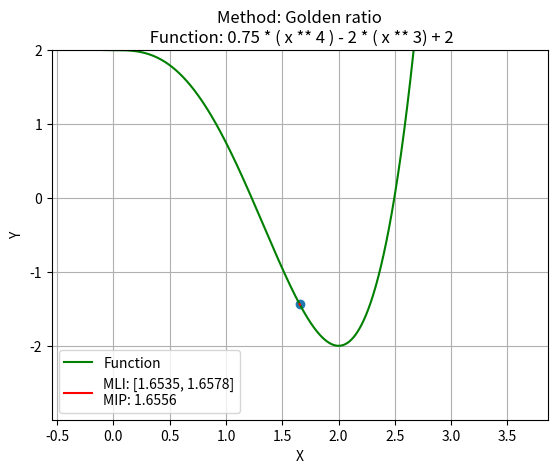

Recreate this plot in Python.
import math
import sys
from scipy import optimize
from sympy import *
from sympy.plotting import plot
import numpy as np
from matplotlib import pyplot as plt
import re


def golden_ratio(fx: str, interval: [], accuracy: float):
    interval = sorted(interval)
    a, b = float(interval[0]), float(interval[1])
    function = compile(preparator(fx), "<string>", "eval")
    loca = (b - a)
    mid_point = ((a + b) / 2)
    y = a + 0.38196 * (b - a)
    z = a + b - y
    while loca > accuracy:
        fyk = round(eval(function, {"x": y}), 4)
        fzk = round(eval(function, {"x": z}), 4)

        if fyk < fzk or math.isclose(fyk, fzk, abs_tol=0.4):
            b = z
            z = y
            y = a + b - y

        else:
            a = y
            y = z
            z = a + b - z
        loca = (b - a)
    mid_point = ((a + b) / 2)
    return [round(a, 4), round(b, 4)], round(mid_point, 4)


def dichotomia(fx: str, interval: [], accuracy: float):
    interval = sorted(interval)
    a, b = float(interval[0]), float(interval[1])
    function = compile(preparator(fx), "<string>", "eval")
    # step 3
    mid_point = (b + a) / 2
    fmid = eval(function, {"x": mid_point})
    # step 4
    while (b - a) > accuracy:
        delta = (abs(b - a)) / 4
        yk, zk = a + delta, b - delta
        fyk, fzk = eval(function, {"x": yk}), eval(function, {"x": zk})
        if round(fyk, 4) < round(fmid, 4):
            b = mid_point
            mid_point = (b + a) / 2
            fmid = eval(function, {"x": mid_point})
        else:
            if round(fzk, 4) < round(fmid, 4):
                a = mid_point
                mid_point = (b + a) / 2
                fmid = eval(function, {"x": mid_point})
            else:
                a, b = yk, zk
                mid_point = (b + a) / 2
                fmid = eval(function, {"x": mid_point})

    return [round(a, 4), round(b, 4)], round(mid_point, 4)


def uni_search(fx: str, interval: [], n: int):
    interval = sorted(interval)
    function, xi, a0, b0, = preparator(fx), [], int(interval[0]), int(interval[1])
    fxi = []
    function = compile(function, "<string>", "eval")
    for i in range(n):
        xi.append(a0 + (i + 1) * ((b0 - a0) / (n + 1)))
        x = xi[i]
        fxi.append(eval(function))
    min_point = round(xi[fxi.index(min(fxi))], 3)
    try:
        try:
            mit = [round(xi[fxi.index(min(fxi)) - 1], 3), round(xi[fxi.index(min(fxi)) + 1], 3)]
        except:
            mit = [round(xi[fxi.index(min(fxi)) - 1], 3), b0]
    except:
        mit = [a0, round(xi[fxi.index(min(fxi)) + 1], 3)]
    return min_point, mit


def alg_Swann(start_location, step, fx):
    """
    Svenn's Algorithm
    :param start_location: Start point
    :param step: Step
    :param fx: Function sympy
    :return: Minimum localization interval
    """
    x0 = start_location
    h = step
    function = fx
    # вычислить функцию по значению х
    function = preparator(function)
    function, function1 = duplicator(function)

    function = compile(function, "<string>", "eval")
    function1 = compile(function1, "<string>", "eval")
    # проверка на направление функции
    x, x1 = x0, x0 + h
    fx1 = round(float(eval(function)), 3)
    fx2 = round(float(eval(function1)), 3)
    flag = (fx1 < fx2)
    if flag == True:
        h = 0 - h
        x1 = x0 + h
        fx2 = round(float(eval(function1)), 3)
    else:
        x1 = x + (2 * h)
        fx2 = round(float(eval(function1)), 3)
    f = x
    flag1 = (fx1 < fx2)
    while flag1 == False:
        f = x
        x = x1
        h = round(h + h, 3)
        x1 = round(x1 + h, 3)
        fx1 = round(float(eval(function)), 3)
        fx2 = round(float(eval(function1)), 3)
        flag1 = (fx1 < fx2)
    interval_min = f
    interval_max = x1
    return [interval_min, interval_max]


def graphic_pls(fx: str, name: str, interval: [] = None, point: float = None) -> None:
    if interval is None:
        interval = [-1, 1]
    plt.title(f"Method: {name}\n Function: {fx}")
    plt.xlabel("X")
    plt.ylabel("Y")
    plt.grid()
    plot_x = np.arange(min(interval) - 2, max(interval) + 2, 0.001)
    plot_y = preparator(fx)
    plt_y = [eval(plot_y) for x in plot_x]
    plt.ylim(min(plt_y) - 1, min(plt_y) + 4)
    plt.plot(plot_x, plt_y, "g-", label='Function')
    plot_x1 = np.arange(min(interval), max(interval), 0.001)
    plot_y1 = [eval(plot_y) for x in plot_x1]
    plt.plot(plot_x1, plot_y1, "r-", label=f'MLI: {interval}\nMIP: {point}')

    if point is not None:
        plt.scatter(point, eval(plot_y, {"x": point}))
    plt.legend()
    plt.show()


def preparator(fx: str) -> str:
    """
    All inputting functions needs to be prepared for use
    :param fx:  Function
    :return: prepared function for eval()
    """
    opers = ["sqrt(", "exp", "pi", "e(", "cos(", "sin(", "asin(", "acos(", "tan(", "atan("]
    for elem in fx.split(" "):
        if elem in opers:
            fx = fx.replace(f'{elem}', f'math.{elem}')
        else:
            continue
    return fx


def duplicator(fx: str, vary: list = None, substitute: list = None) -> [str, str]:
    """
    Input Function u want to duplicate. Get 2 for sale.
    By default, returns duplicate with "variable_name1"
    Subsequence in vary and substitute must be same.
    :param fx: Function for duplicating
    :param vary: list of variables, you want to rename
    :param substitute: list of new names for variables.
    :return: 2 functions
    """
    if vary is None and substitute is None:
        variables = symbol_search(fx)
        fx1 = fx
        new_var = ""
        for elem in fx.split(" "):
            if (elem in variables) and (elem not in new_var):
                fx1 = fx.replace(f'{elem}', f'{elem}1')
                new_var += elem
            else:
                continue
        return fx, fx1
    elif vary is not None and substitute is not None:
        fx1 = fx
        new_var = ""
        for elem in fx.split(" "):
            if (elem in vary) and (elem not in new_var):
                fx1 = fx.replace(f'{elem}', f'{substitute[vary.index(elem)]}')
                new_var += elem
            else:
                continue
        return fx, fx1
    else:
        fx1 = fx
        new_var = ""
        variables = symbol_search(fx)
        for elem in fx.split(" "):
            if (elem in variables) and (elem not in new_var):
                fx1 = fx.replace(f'{elem}', f'{substitute[variables.index(elem)]}')
                new_var += elem
            else:
                continue
        return fx, fx1


def symbol_search(string: str) -> str:
    """
    :param string:  separated with spaces function
    :return: sorted string with variables
    """
    values = ''
    s = ".,:;!_*-+()/#%&"

    for value in string.split(' '):
        if value.isalpha():
            if value not in values:
                values += value
        elif value in s:
            continue
        else:
            continue
    return ", ".join(sorted(values))


def build_function(function: str) -> [float, float]:
    """
    main program thread
    """
    try:
        func = function
        # ввод операции

        oper_type = "local_min"  # input("Input operation option\n(diff, local_min): ")
        match oper_type.lower():
            #  для расширения функционала
            case "diff":
                dif_var = input("Differentiation by:")
                syms = symbol_search(function)
                globals()[syms] = symbols(syms)
                dfunc = diff(func, dif_var)
                return dfunc
            case "local_min":
                alg = "golden_rat"  # input("Select algorithm\n(Swann, uni_srch, golden_rat):")
                match alg.lower():
                    # Алгоритм Свенна
                    case "swann":  # 0.75 * ( x ** 4 ) - 2 * ( x ** 3) + 2
                        # Minimum localization interval
                        localiz = alg_Swann(1, 0.01, func)
                        graphic_pls(func, "Swann", localiz)
                        return localiz
                    case "uni_srch":
                        # uniform search
                        variant = input('input interval manually or use Swann method? (Manual/Swann:):')
                        match variant.lower():
                            case "manual":
                                interval = input("Input interval: 'from : to' :")
                                interval = re.split(" : | | :|: |:", interval)
                                point_min, localiz = uni_search(func, interval,
                                                                int(round(((abs(int(interval[0])) + abs(
                                                                    int(interval[1]))) * 10), 0)))
                                graphic_pls(func, "uniform search", localiz, point_min)
                                return localiz, point_min
                            case "swann":
                                localiz = alg_Swann(0, 0.01, func)
                                point_min, localiz = uni_search(func, localiz,
                                                                int(round((localiz[0]) + abs(localiz[1]) * 10, 0)))
                                graphic_pls(func, "Uniform search", localiz, point_min)
                                return localiz, point_min

                    case "dichotomia":
                        localiz = alg_Swann(0, 0.01, func)
                        localiz, point_min = dichotomia(func, localiz, 0.01)
                        graphic_pls(func, "Dichotomia", localiz, point_min)
                        return localiz, point_min

                    case "golden_rat":
                        localiz = alg_Swann(0, 0.01, func)
                        localiz, point_min = golden_ratio(func, localiz, 0.01)
                        graphic_pls(func, "Golden ratio", localiz, point_min)
                        return localiz, point_min

                    case _:
                        print("No such method")
                        return None
            case _:
                print("No such operation")


    except:
        return print("Something gone wrong")


while True:
    strings = "0.75 * ( x ** 4 ) - 2 * ( x ** 3) + 2"  # input("Split values with ' ': ")
    match strings:
        case "exit":
            sys.exit(0)
        case _:
            print(build_function(strings))
            sys.exit(0)
